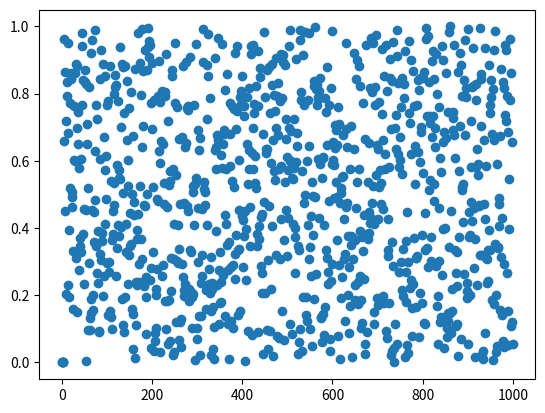

Python code for this plot:
import numpy as np
import matplotlib.pyplot as plt

x = np.zeros(1001,dtype='float')
u = np.zeros(1000,dtype='float')
t = np.zeros(1000)
a = 7**5


m = (2**31)-1
k = 5
b = 1
c = 0
N = 1000

x[0] = 1

for i in range(1,k):
  x[i] = (b*x[i-1]+c)%m
  u[i-1] = x[i]/m

for i in range(k,N+1):
  s = 0
  for r in range(1,k+1):
    s = s+a*x[i-r]
  x[i] = s%m
  u[i-1] = x[i]/m

for i in range(0,1000):
  t[i] = i

print(u)

plt.plot(t,u,'o')
plt.show()
